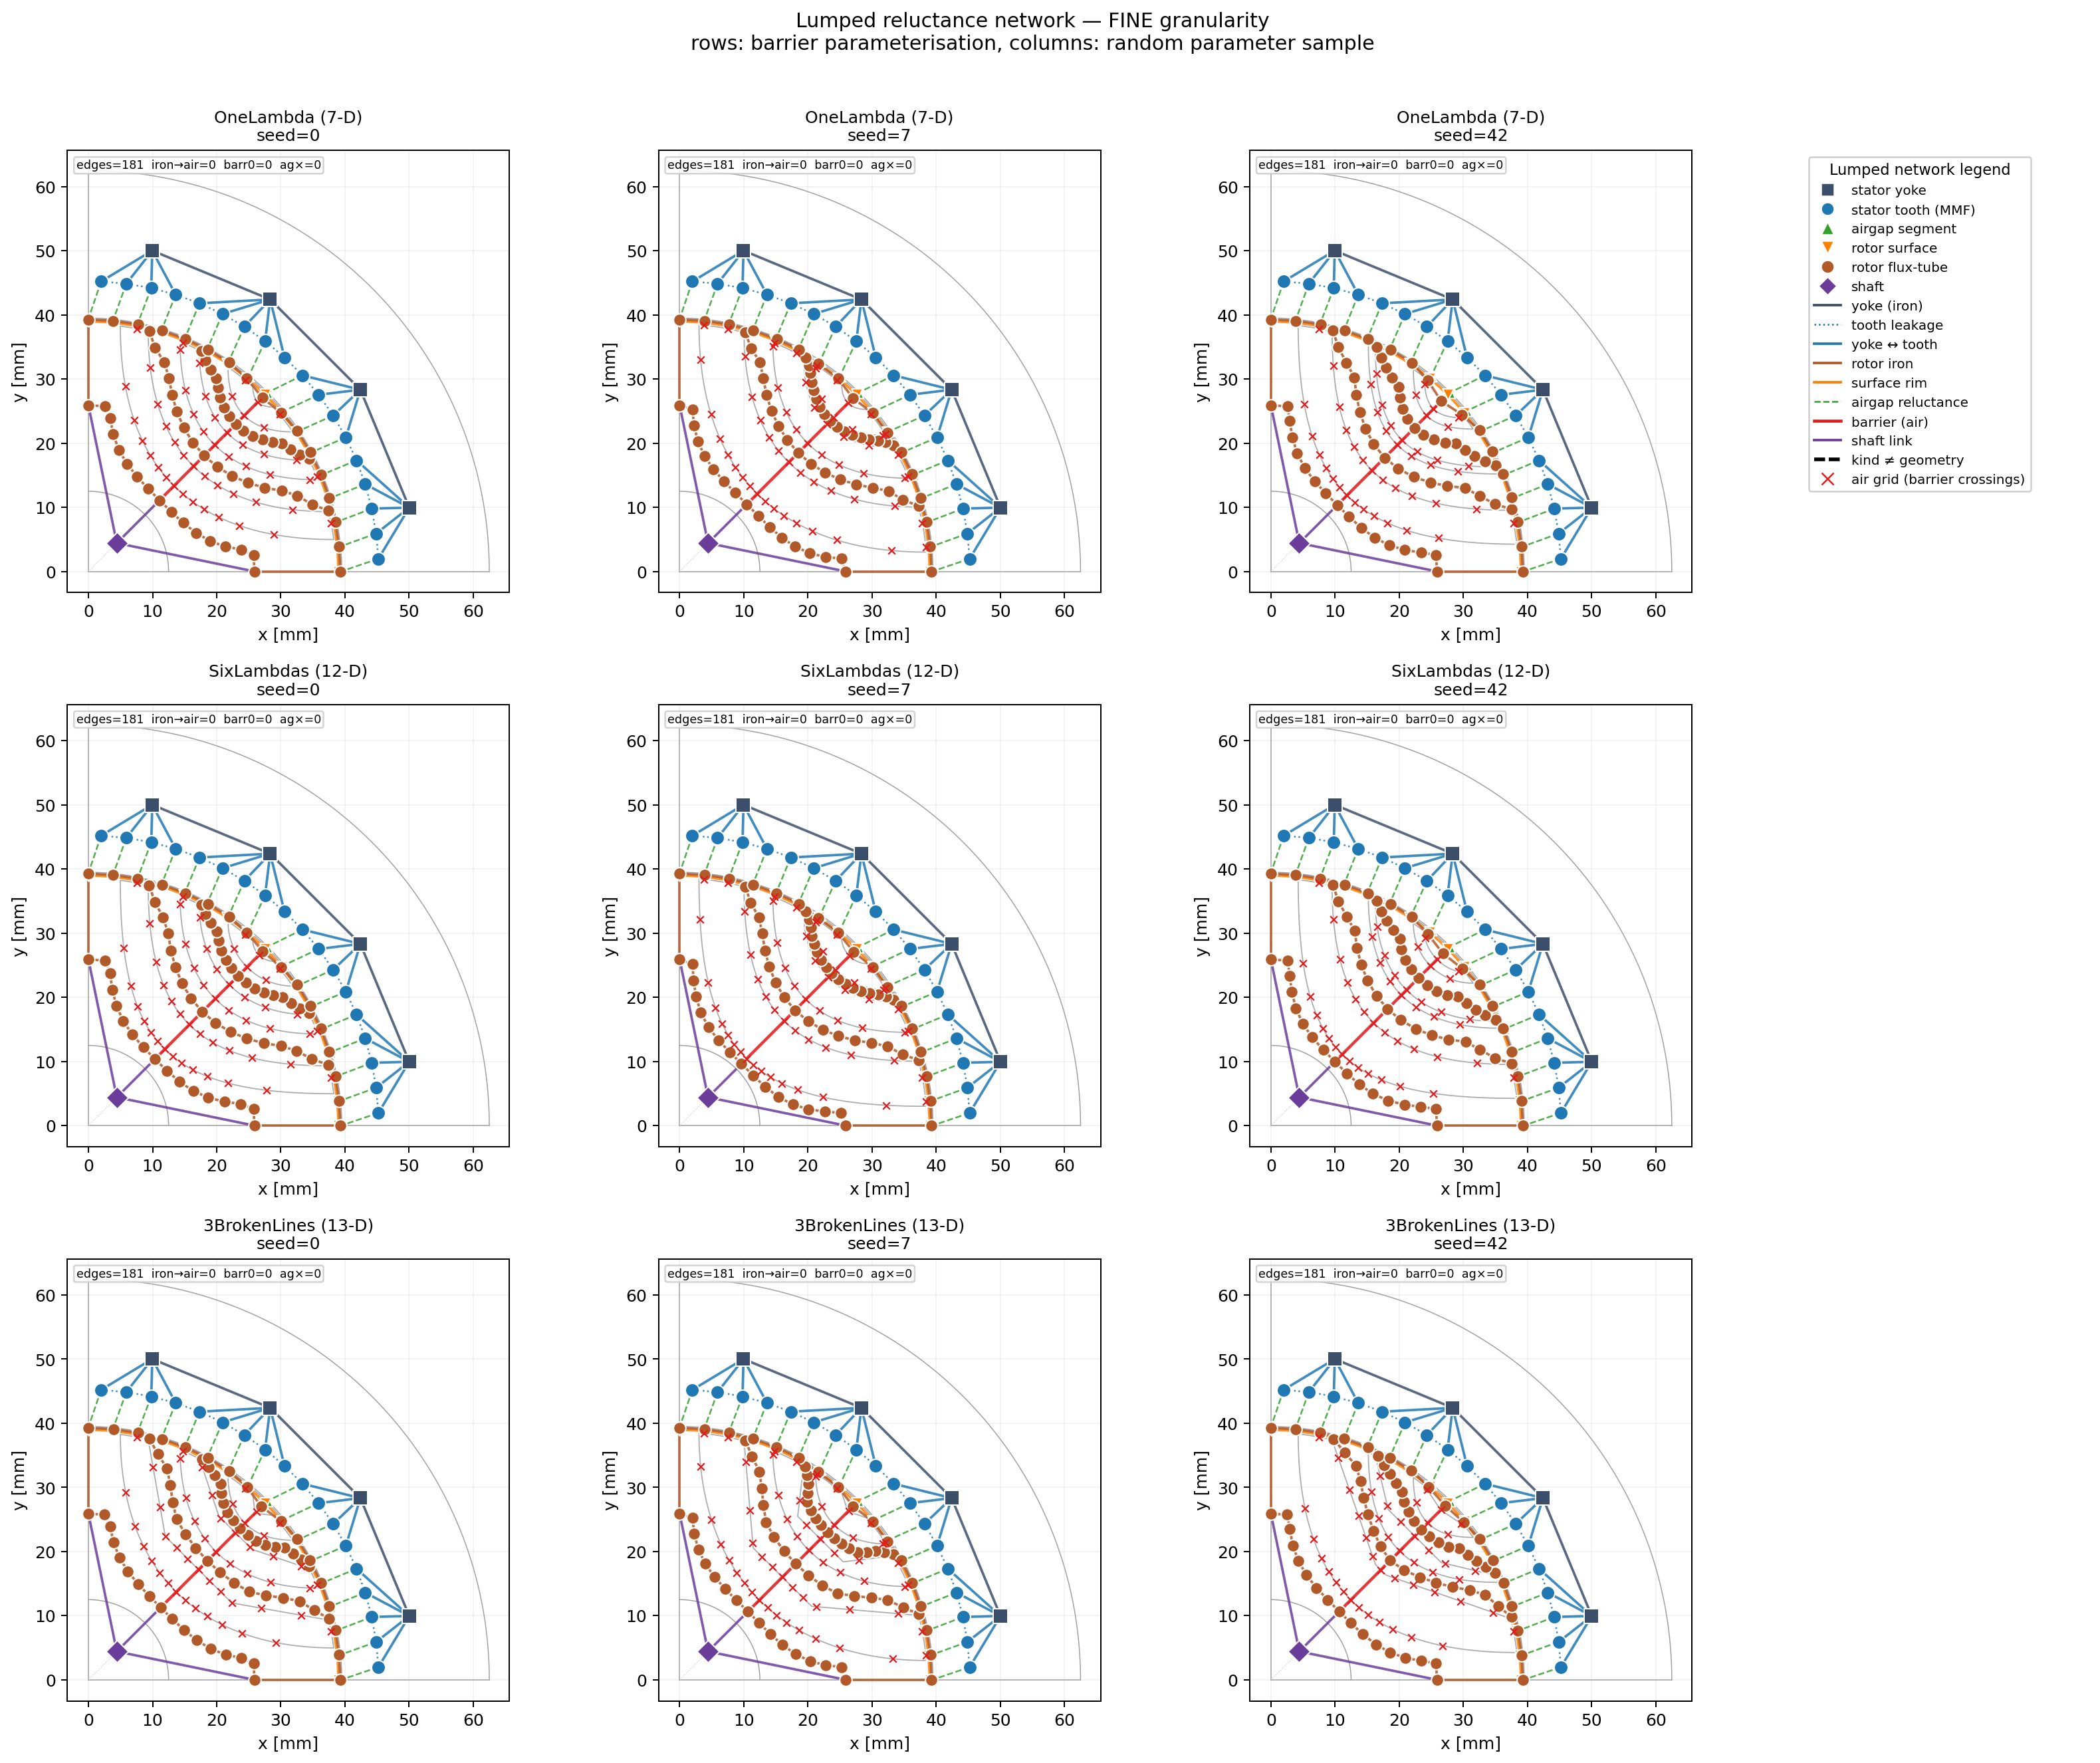

Write Python code to recreate this figure.
"""Lumped network on the three Hackl-family parameterisations at FINE granularity.

3×3 grid: rows = {OneLambda 7-D, SixLambdas 12-D, 3BrokenLines 13-D},
columns = three random parameter samples per method. Each panel also shows
the per-column barrier-crossing points (the "air grid" that the iron channel
midradii are derived from).

Run from the MachineDesign repo root:

    python notebooks/lumped_designs.py

Output: `notebooks/lumped_designs.{pdf,png}`.
"""

from __future__ import annotations

from pathlib import Path

import matplotlib.pyplot as plt
import numpy as np

from machine_design.generators import (
    HacklGenerator_3BrokenLines,
    HacklGenerator_OneLambda,
    HacklGenerator_SixLambdas,
)
from machine_design.lumped import (
    GRANULARITY_FINE,
    REFERENCE_MACHINE,
    build_network,
)
from machine_design.lumped.visualize import _legend_handles, plot_network


GENERATOR_ROWS = [
    ("OneLambda (7-D)", HacklGenerator_OneLambda),
    ("SixLambdas (12-D)", HacklGenerator_SixLambdas),
    ("3BrokenLines (13-D)", HacklGenerator_3BrokenLines),
]
COLUMN_SEEDS = (0, 7, 42)


def sample_barriers(generator_cls, seed: int) -> list[np.ndarray]:
    """Deterministic random barrier sample for a given generator class."""
    rng_state = np.random.get_state()
    np.random.seed(seed)
    try:
        gen = generator_cls(REFERENCE_MACHINE, r_stator_end=0.7, offset=0.35)
        gen.set_parameters(gen.random_parameters())
        barriers = gen.generate_barriers()
    finally:
        np.random.set_state(rng_state)
    return barriers


def main() -> None:
    n_rows = len(GENERATOR_ROWS)
    n_cols = len(COLUMN_SEEDS)
    width_ratios = [1.0] * n_cols + [0.55]
    fig, axes = plt.subplots(
        n_rows, n_cols + 1,
        figsize=(5.0 * n_cols + 3.0, 5.0 * n_rows),
        gridspec_kw={"width_ratios": width_ratios},
    )

    for r, (row_name, gen_cls) in enumerate(GENERATOR_ROWS):
        for c, seed in enumerate(COLUMN_SEEDS):
            ax = axes[r, c]
            barriers = sample_barriers(gen_cls, seed)
            net = build_network(REFERENCE_MACHINE, GRANULARITY_FINE, barrier_polylines=barriers)
            title = f"{row_name}\nseed={seed}"
            plot_network(net, ax=ax, show_legend=False, title=title, show_air_grid=True)
            m = net.topology_mismatches()
            n_edges = net.graph.number_of_edges()
            note = (f"edges={n_edges}  iron→air={m['iron_should_be_air']}"
                    f"  barr0={m['barrier_no_cross']}  ag×={m['airgap_crosses']}")
            ax.text(
                0.02, 0.98, note, transform=ax.transAxes,
                fontsize=7, va="top", ha="left",
                bbox=dict(boxstyle="round,pad=0.2", facecolor="white", alpha=0.85, edgecolor="#cccccc"),
            )

        # legend in the right-most column of the first row only
        if r == 0:
            legend_ax = axes[r, n_cols]
            legend_ax.axis("off")
            legend_ax.legend(
                handles=_legend_handles(),
                loc="upper left",
                fontsize=8,
                frameon=True,
                framealpha=0.95,
                ncol=1,
                title="Lumped network legend",
                title_fontsize=9,
            )
        else:
            axes[r, n_cols].axis("off")

    fig.suptitle(
        "Lumped reluctance network — FINE granularity\n"
        "rows: barrier parameterisation, columns: random parameter sample",
        fontsize=12,
    )
    fig.tight_layout(rect=(0, 0, 1, 0.97))

    out_dir = Path(__file__).resolve().parent
    pdf_path = out_dir / "lumped_designs.pdf"
    png_path = out_dir / "lumped_designs.png"
    fig.savefig(pdf_path, bbox_inches="tight")
    fig.savefig(png_path, dpi=180, bbox_inches="tight")
    print(f"Wrote {pdf_path}")
    print(f"Wrote {png_path}")


if __name__ == "__main__":
    main()
